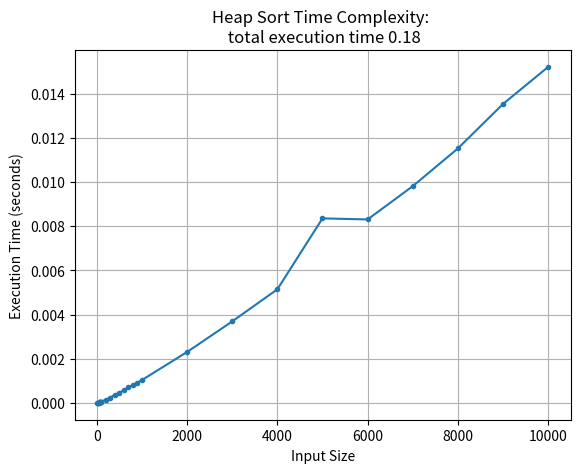

Recreate this plot in Python.
import random
import time
import matplotlib.pyplot as plt

def heapify(arr, n, i):
    largest = i
    left = 2 * i + 1
    right = 2 * i + 2

    if left < n and arr[left] > arr[largest]:
        largest = left

    if right < n and arr[right] > arr[largest]:
        largest = right

    if largest != i:
        arr[i], arr[largest] = arr[largest], arr[i]
        heapify(arr, n, largest)

def heap_sort(arr):
    array_size = len(arr)

    # Build a max heap
    for i in range(array_size // 2 - 1, -1, -1):
        heapify(arr, array_size, i)

    # Extract elements one by one
    for i in range(array_size - 1, 0, -1):
        arr[i], arr[0] = arr[0], arr[i]
        heapify(arr, i, 0)

    return arr

def measure_time(size_of_array):
    array = [random.randint(1, size_of_array) for _ in range(size_of_array)]
    array = heap_sort(array)
    
    with open('best_case_array.txt', 'a') as file: #opening the file in append mode
        file.seek(0, 2) #move the file pointer to the end 
        file.write(f'size of {size_of_array} : {array} \n\n') #writing or appending to the last pointer of the file
    
    start_time = time.time()
    sorted_array = heap_sort(array)
    end_time = time.time()

    return end_time - start_time

input_size_start = 10   #just a minimum size to start off the experiment
input_size_end = 10000  #the maximum size to end

input_sizes = [] #to store all the size value of the input data

#loop to create the array of input data size
while input_size_start <= input_size_end:
    
    input_sizes.append(input_size_start) #keep appending the input data size
    
    if input_size_start < 100:
        input_size_start += 10  #if size is less than 100 then add 10 with every iteration
    elif input_size_start < 1000:
        input_size_start += 100 #if size is less than 1000 then add 100 with every iteration
    elif input_size_start < 10000:
        input_size_start += 1000 #if size is less than 10000 then add 1000 with every iteration
    else:
        input_size_start += 10000 #if more than 10K then increase by 10K with every iteration
    
    

# Measure the execution time for each input size
execution_times = []  #array to store all the execution times after every sort

start_time_total = time.time()
for size in input_sizes:
    execution_time = measure_time(size) #get the execution time from the measure_time function
    execution_times.append(execution_time) #keep appending the execution times 

end_time_total = time.time()


# Write execution_times to a text file
with open('execution_times.txt', 'w') as file:
    for time, sizes in zip(execution_times, input_sizes):
        file.write(str(f'{sizes} = {time:.16f}') + '\n')  #writes up to 16 digits of float value in the text file

# To calculate the entire execution time
total_execution_time = end_time_total - start_time_total


# Plot the results using mat plot library
#            x-axis       y-axis         marking_points
plt.plot(input_sizes, execution_times, marker='.')
plt.xlabel('Input Size')
plt.ylabel('Execution Time (seconds)')
plt.title(f'Heap Sort Time Complexity: \n total execution time {total_execution_time:.2f}')
plt.grid(True)
plt.show()
